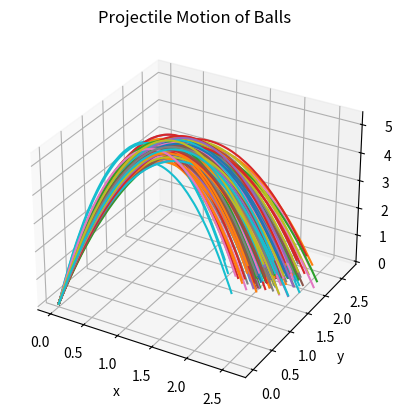

Reproduce this figure in Python.
import numpy as np
import matplotlib.pyplot as plt

class Ball:
    '''Simulate the motion the ball'''
    
    # Start
    def __init__(self, vx0=0.0, vy0=0.0, vz0=0.0, g=-9.81):
        
        
        if g >= 0:
            raise RuntimeError('g should be negative')
        
        # check vz0 
        if not isinstance(vz0, (int, float)):
            raise RuntimeError('vz0 should be a number')

        # vz0 non negative 
        if float(vz0) < 0:
            raise RuntimeError('vz0 should not be negative')

         # initializing vx0, vy0, vz0, g
        self.vx0 = float(vx0)
        self.vy0 = float(vy0)
        self.vz0 = float(vz0)
        self.g = float(g)
        self.motion = []

    # function of the ball 
    def __str__(self):
        return f"Ball(vx0={self.vx0:.2f}, vy0={self.vy0:.2f}, vz0={self.vz0:.2f}, g={self.g})"
        
    # theoritical flying duration 
    def duration(self):
        return -2 * (self.vz0 / self.g)
        
    # going down
    def fall(self):
        x = -2 * ((self.vz0 * self.vx0) / self.g)
        y = -2 * ((self.vz0 * self.vy0) / self.g)
        z = 0.0
        return x, y, z
    
    # modelling
    def fly(self, dt):
        
        t = 0.0
        self.motion = []
        
        # initial velocity 
        dv = np.random.normal(0.0, 0.1, 3)
        eff_vx0 = self.vx0 + dv[0]
        eff_vy0 = self.vy0 + dv[1]
        eff_vz0 = self.vz0 + dv[2]

        while True:
            
            
            dw = np.random.normal(0.0, 0.2, 3)
            dwx, dwy, dwz = dw[0], dw[1], abs(dw[2])
            
            x = eff_vx0 * t + dwx * dt
            y = eff_vy0 * t + dwy * dt
            z = eff_vz0 * t + 0.5 * self.g * t**2 + dwz * dt
            
            if z < 0 and t > 0:
                break
            
            self.motion.append((t, x, y, z))
            t += dt


class ASBL:

    def __init__(self, numBalls):
        # init function from project2
        if numBalls <= 0:
            raise ValueError("Number of balls must be positive")
        self.balls = [Ball() for i in range(numBalls)]

    def launch(self, vx0, vy0, vz0, dt):

        # launch function from project2
        for ball in self.balls:
            ball.vx0 = float(vx0)
            ball.vy0 = float(vy0)
            ball.vz0 = float(vz0)
            ball.fly(dt)

        # stats function
        self._stats()

        
        self._show()


    def _show(self):
        # plot
        fig = plt.figure()
        ax = fig.add_subplot(111, projection='3d')

        
        for ball in self.balls:
           
            motion = np.array(ball.motion)

          
            x = motion[:, 1]

           
            y = motion[:, 2]

            
            z = motion[:, 3]

            
            ax.plot(x, y, z)

        ax.set_xlabel("x")
        ax.set_ylabel("y")
        ax.set_zlabel("z")
        plt.title("Projectile Motion of Balls")
        plt.show()


    def _stats(self):
        # initialize xf, yf, and tf 
        xf = []
        yf = []
        tf = []

        
        for ball in self.balls:
            # append t, x, y to xf, yf, tf
            tf.append(ball.motion[-1][0])
            xf.append(ball.motion[-1][1])
            yf.append(ball.motion[-1][2])

        # print 
        print(f"theoretical location: ({self.balls[0].fall()[0]}, {self.balls[0].fall()[1]})")
        print(f"theoretical duration: {self.balls[0].duration()}")

        print(f"average location: ({np.average(xf)}, {np.average(yf)})")
        print(f"average duration: {np.average(tf)}")

        print(f"median location: ({np.median(xf)}, {np.median(yf)})")
        print(f"median duration: {np.median(tf)}")

        print(f"std location: ({np.std(xf)}, {np.std(yf)})")
        print(f"std duration: {np.std(tf)}")




#test

device = ASBL(200)
 
print(f"The device launched {len(device.balls)} balls")
 
device.launch(vx0=1, vy0=1, vz0=10, dt=0.001)